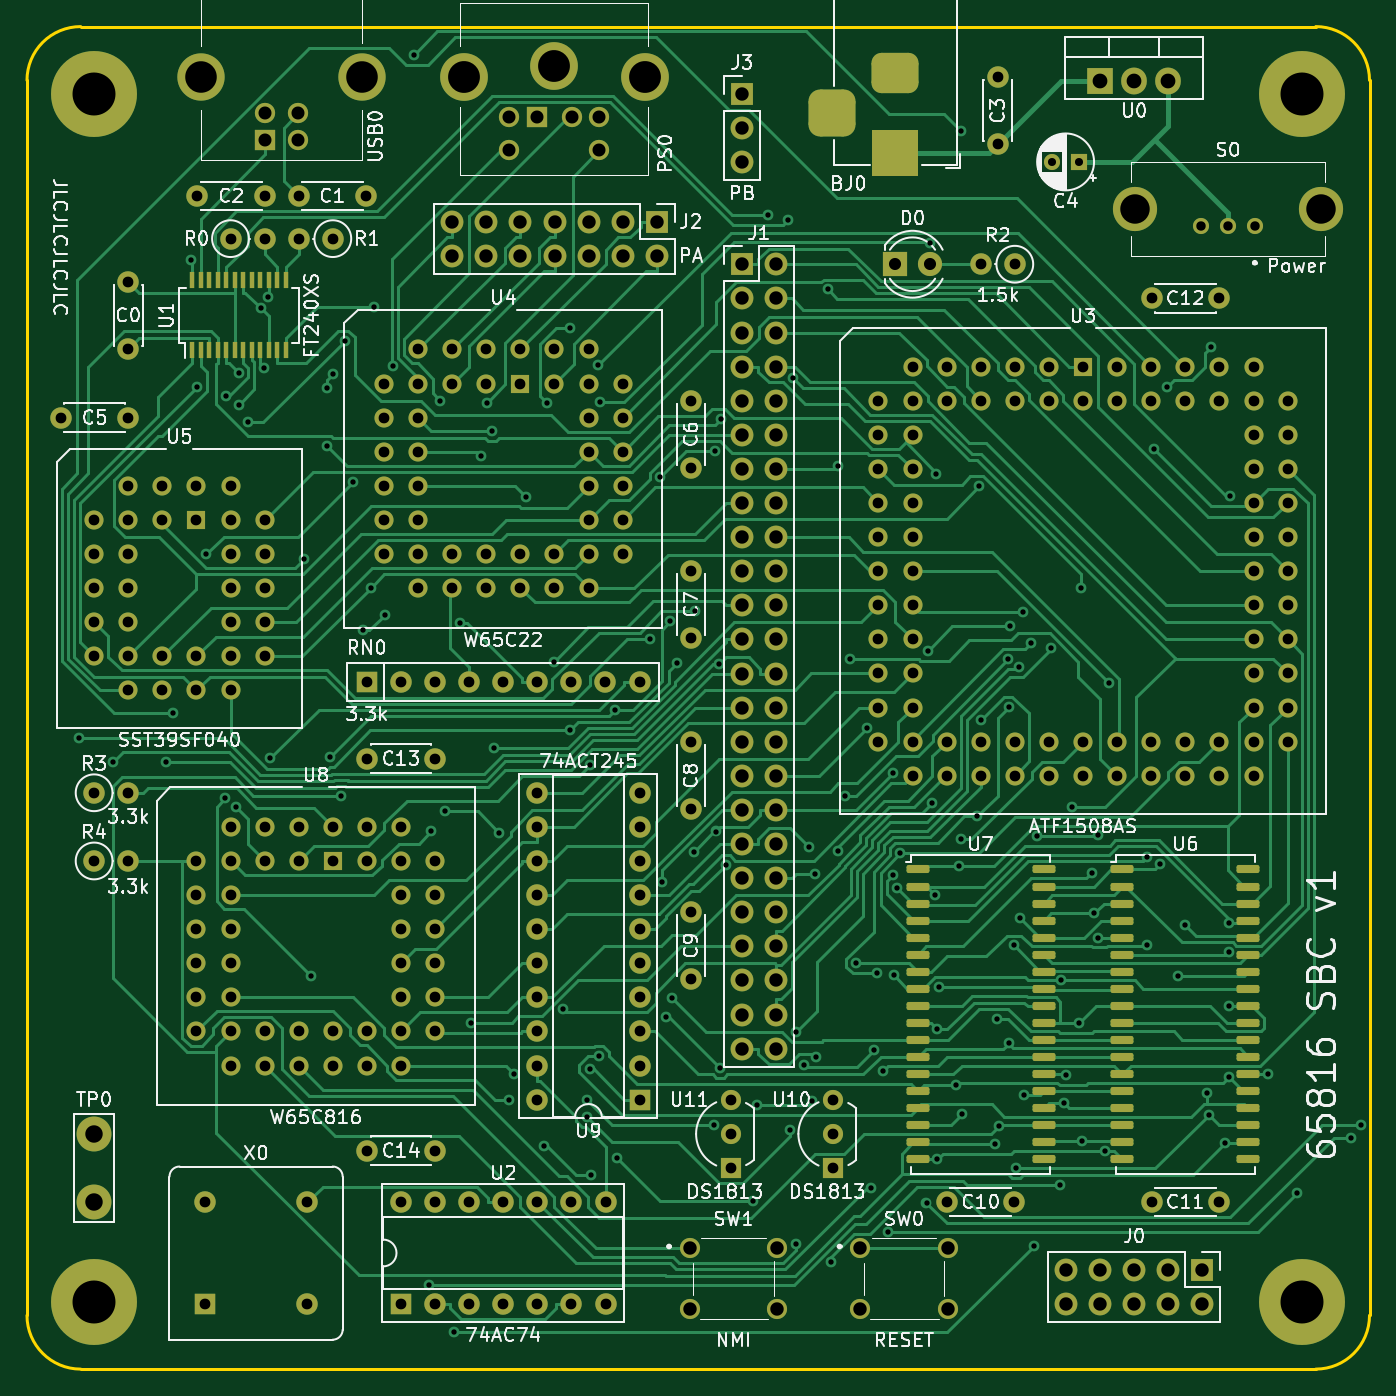
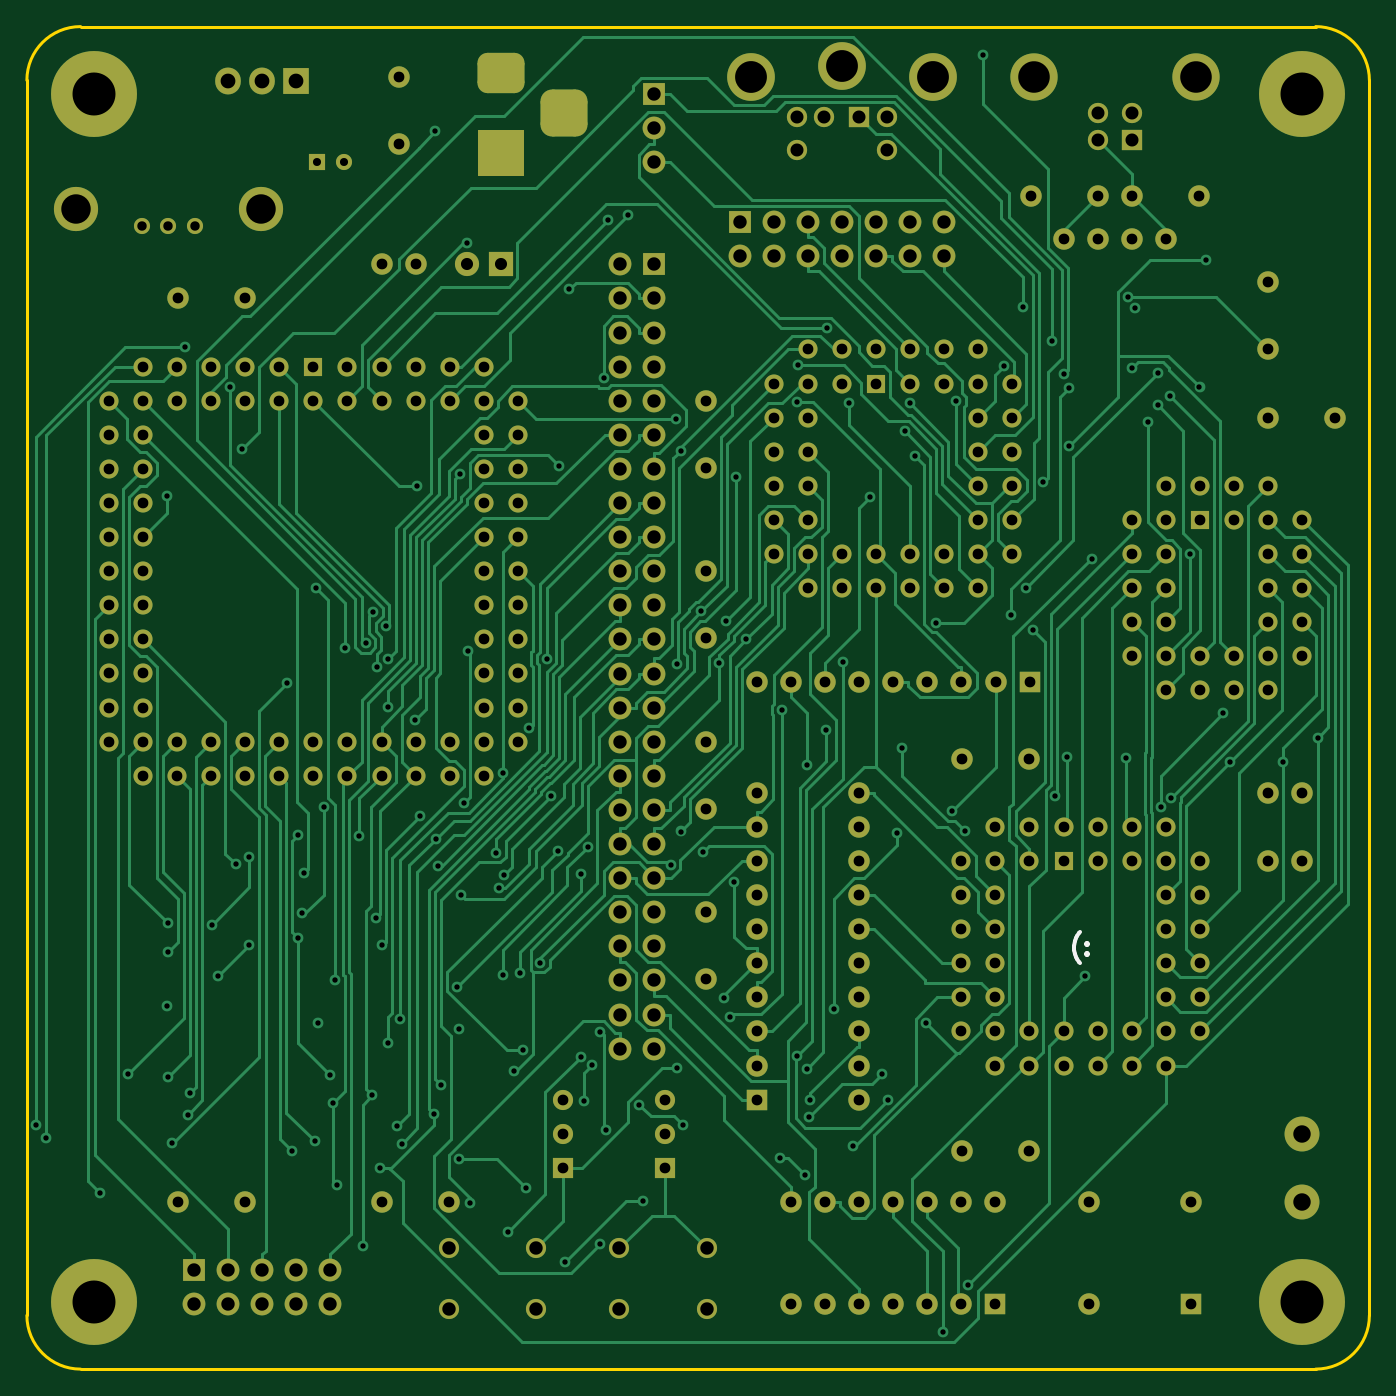
Circuit board: 13 layer files. Board 100.0 x 100.0 mm.
- bottom_copper: 65C816_SBC-B_Cu.gbr (97798 bytes)
- bottom_mask: 65C816_SBC-B_Mask.gbr (13975 bytes)
- paste: 65C816_SBC-B_Paste.gbr (472 bytes)
- bottom_silk: 65C816_SBC-B_Silkscreen.gbr (1147 bytes)
- outline: 65C816_SBC-Edge_Cuts.gbr (1039 bytes)
- top_copper: 65C816_SBC-F_Cu.gbr (112130 bytes)
- top_mask: 65C816_SBC-F_Mask.gbr (16747 bytes)
- paste: 65C816_SBC-F_Paste.gbr (3807 bytes)
- top_silk: 65C816_SBC-F_Silkscreen.gbr (99144 bytes)
- inner_copper: 65C816_SBC-In1_Cu.gbr (1417923 bytes)
- inner_copper: 65C816_SBC-In2_Cu.gbr (1418016 bytes)
- drill: 65C816_SBC-NPTH.drl (289 bytes)
- drill: 65C816_SBC-PTH.drl (11313 bytes)

=== bottom_copper: 65C816_SBC-B_Cu.gbr (97798 bytes, source omitted) ===
=== bottom_mask: 65C816_SBC-B_Mask.gbr (13975 bytes, source omitted) ===
=== paste: 65C816_SBC-B_Paste.gbr ===
%TF.GenerationSoftware,KiCad,Pcbnew,(6.0.4)*%
%TF.CreationDate,2022-07-11T08:06:56+02:00*%
%TF.ProjectId,65C816_SBC,36354338-3136-45f5-9342-432e6b696361,rev?*%
%TF.SameCoordinates,Original*%
%TF.FileFunction,Paste,Bot*%
%TF.FilePolarity,Positive*%
%FSLAX46Y46*%
G04 Gerber Fmt 4.6, Leading zero omitted, Abs format (unit mm)*
G04 Created by KiCad (PCBNEW (6.0.4)) date 2022-07-11 08:06:56*
%MOMM*%
%LPD*%
G01*
G04 APERTURE LIST*
G04 APERTURE END LIST*
M02*

=== bottom_silk: 65C816_SBC-B_Silkscreen.gbr ===
%TF.GenerationSoftware,KiCad,Pcbnew,(6.0.4)*%
%TF.CreationDate,2022-07-11T08:06:57+02:00*%
%TF.ProjectId,65C816_SBC,36354338-3136-45f5-9342-432e6b696361,rev?*%
%TF.SameCoordinates,Original*%
%TF.FileFunction,Legend,Bot*%
%TF.FilePolarity,Positive*%
%FSLAX46Y46*%
G04 Gerber Fmt 4.6, Leading zero omitted, Abs format (unit mm)*
G04 Created by KiCad (PCBNEW (6.0.4)) date 2022-07-11 08:06:57*
%MOMM*%
%LPD*%
G01*
G04 APERTURE LIST*
%ADD10C,0.300000*%
G04 APERTURE END LIST*
D10*
X117610000Y-114835714D02*
X117681428Y-114907142D01*
X117610000Y-114978571D01*
X117538571Y-114907142D01*
X117610000Y-114835714D01*
X117610000Y-114978571D01*
X117610000Y-114050000D02*
X117681428Y-114121428D01*
X117610000Y-114192857D01*
X117538571Y-114121428D01*
X117610000Y-114050000D01*
X117610000Y-114192857D01*
X118181428Y-115550000D02*
X118252857Y-115478571D01*
X118395714Y-115264285D01*
X118467142Y-115121428D01*
X118538571Y-114907142D01*
X118610000Y-114550000D01*
X118610000Y-114264285D01*
X118538571Y-113907142D01*
X118467142Y-113692857D01*
X118395714Y-113550000D01*
X118252857Y-113335714D01*
X118181428Y-113264285D01*
M02*

=== outline: 65C816_SBC-Edge_Cuts.gbr ===
%TF.GenerationSoftware,KiCad,Pcbnew,(6.0.4)*%
%TF.CreationDate,2022-07-11T08:06:57+02:00*%
%TF.ProjectId,65C816_SBC,36354338-3136-45f5-9342-432e6b696361,rev?*%
%TF.SameCoordinates,Original*%
%TF.FileFunction,Profile,NP*%
%FSLAX46Y46*%
G04 Gerber Fmt 4.6, Leading zero omitted, Abs format (unit mm)*
G04 Created by KiCad (PCBNEW (6.0.4)) date 2022-07-11 08:06:57*
%MOMM*%
%LPD*%
G01*
G04 APERTURE LIST*
%TA.AperFunction,Profile*%
%ADD10C,0.250000*%
%TD*%
G04 APERTURE END LIST*
D10*
X100600000Y-45800000D02*
G75*
G03*
X96600000Y-49800000I0J-4000000D01*
G01*
X96600000Y-141800000D02*
X96600000Y-49800000D01*
X100600000Y-45800000D02*
X192600000Y-45800000D01*
X196600000Y-49800000D02*
G75*
G03*
X192600000Y-45800000I-4000000J0D01*
G01*
X196600000Y-49800000D02*
X196600000Y-141800000D01*
X192600000Y-145800000D02*
X100600000Y-145800000D01*
X192600000Y-145800000D02*
G75*
G03*
X196600000Y-141800000I0J4000000D01*
G01*
X96600000Y-141800000D02*
G75*
G03*
X100600000Y-145800000I4000000J0D01*
G01*
M02*

=== top_copper: 65C816_SBC-F_Cu.gbr (112130 bytes, source omitted) ===
=== top_mask: 65C816_SBC-F_Mask.gbr (16747 bytes, source omitted) ===
=== paste: 65C816_SBC-F_Paste.gbr (3807 bytes, source withheld) ===
=== top_silk: 65C816_SBC-F_Silkscreen.gbr (99144 bytes, source omitted) ===
=== inner_copper: 65C816_SBC-In1_Cu.gbr (1417923 bytes, source omitted) ===
=== inner_copper: 65C816_SBC-In2_Cu.gbr (1418016 bytes, source omitted) ===
=== drill: 65C816_SBC-NPTH.drl ===
M48
; DRILL file {KiCad (6.0.4)} date Mon Jul 11 08:06:58 2022
; FORMAT={-:-/ absolute / metric / decimal}
; #@! TF.CreationDate,2022-07-11T08:06:58+02:00
; #@! TF.GenerationSoftware,Kicad,Pcbnew,(6.0.4)
; #@! TF.FileFunction,NonPlated,1,4,NPTH
FMAT,2
METRIC
%
G90
G05
T0
M30

=== drill: 65C816_SBC-PTH.drl (11313 bytes, source omitted) ===
